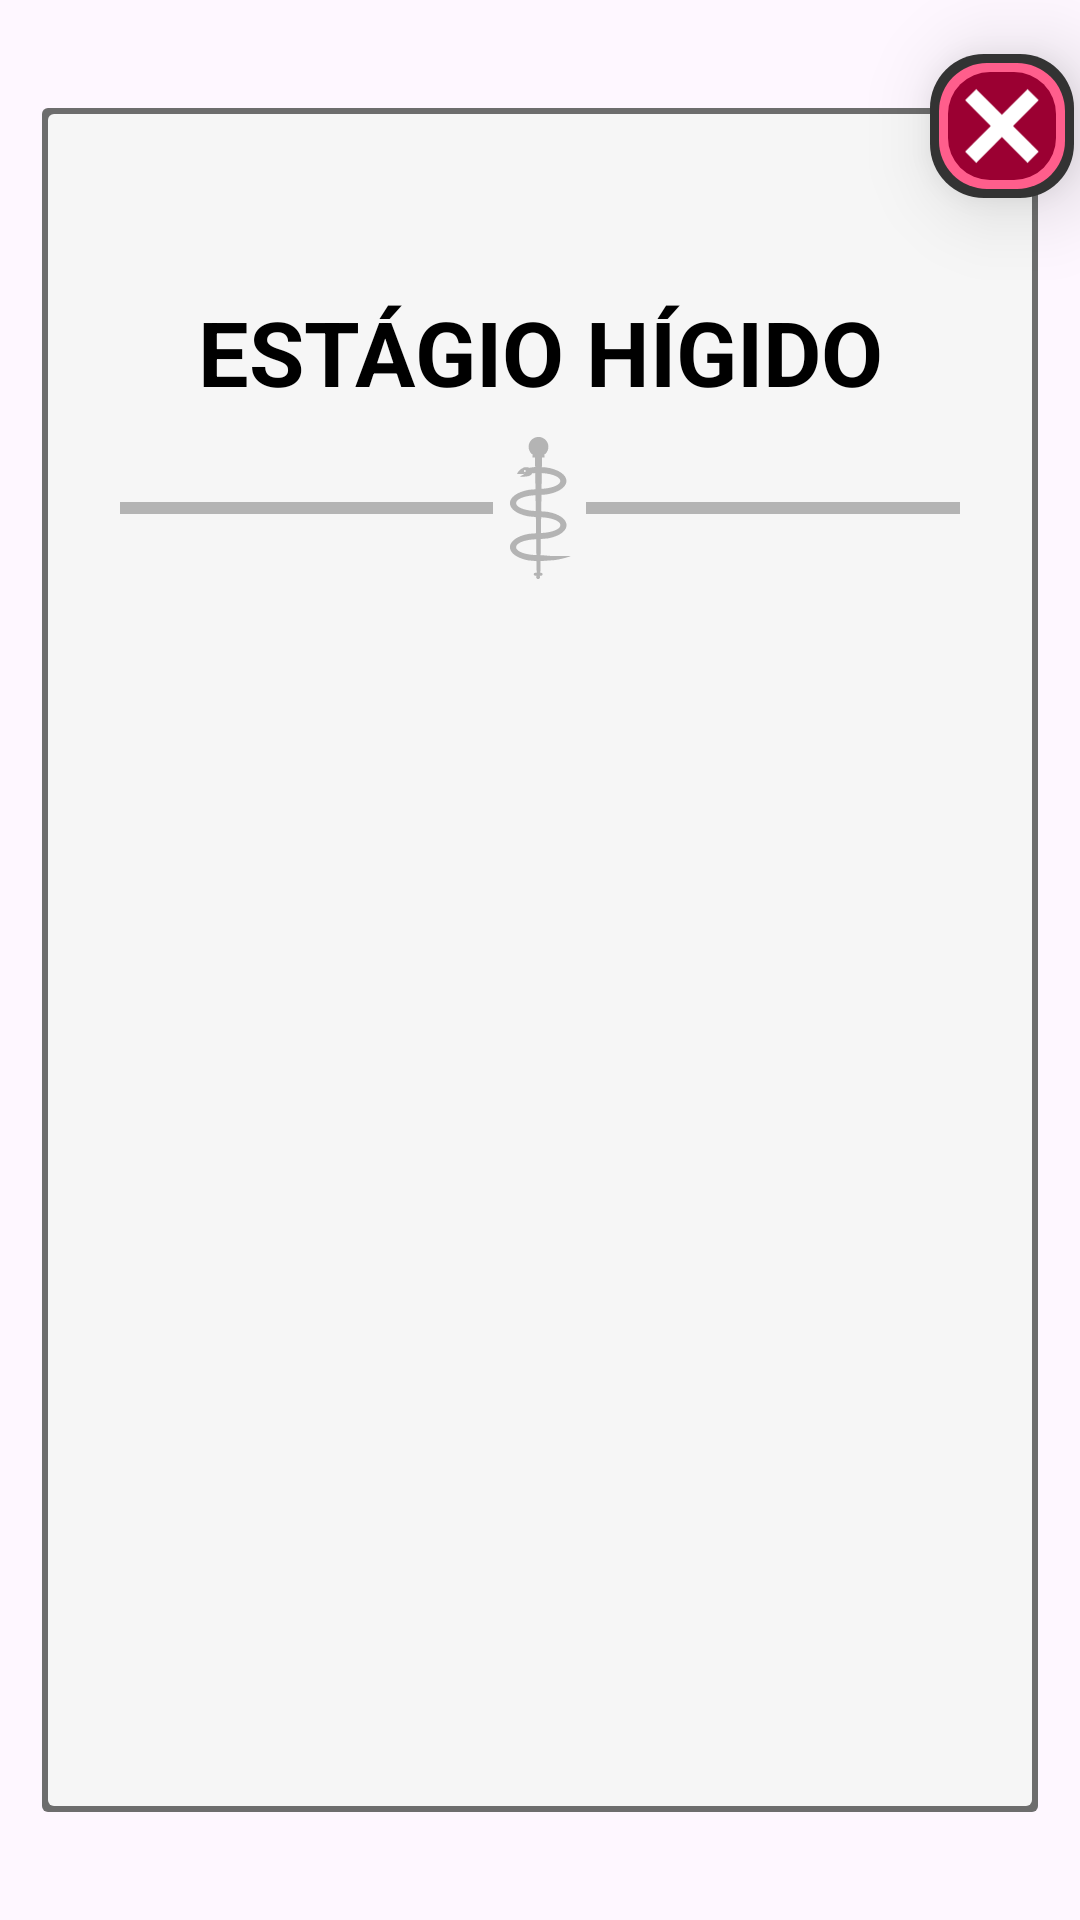

Android layout source for this screen:
<!-- AndroidManifest.xml: application theme Theme.ToothDecayStudyApp -->
<!-- res/layout/content_paper_layout.xml -->
<?xml version="1.0" encoding="utf-8"?>
<androidx.constraintlayout.widget.ConstraintLayout xmlns:android="http://schemas.android.com/apk/res/android"
    android:layout_width="match_parent"
    android:layout_height="match_parent"
    xmlns:app="http://schemas.android.com/apk/res-auto"
    android:elevation="0dp"
    android:paddingHorizontal="6dp"
    android:paddingVertical="36dp"
    android:clipChildren="false"
    android:clipToPadding="false">


    >


    <ImageView
        android:id="@+id/close_button"
        android:layout_width="48dp"
        android:layout_height="48dp"
        android:layout_above="@id/view"
        android:layout_alignParentEnd="true"
        android:background="@drawable/cancel_button"
        android:elevation="16dp"
        android:translationY="-18dp"
        android:translationX="4dp"
        android:padding="8dp"
        android:layout_alignParentTop="true"
        android:src="@drawable/x_close_icon"
        app:layout_constraintEnd_toEndOf="parent"
        app:layout_constraintTop_toTopOf="parent"/>

    <RelativeLayout
        android:id="@+id/view"
        android:layout_width="match_parent"
        android:layout_height="match_parent"
        android:layout_alignParentStart="true"
        android:layout_alignParentTop="true"
        android:layout_alignParentEnd="true"
        android:layout_alignParentBottom="true"
        android:layout_marginHorizontal="8dp"

        app:layout_constraintEnd_toEndOf="parent"
        app:layout_constraintTop_toTopOf="parent"
        app:layout_constraintStart_toStartOf="parent"


        android:background="@drawable/paper_card"
        android:clipChildren="true"
        android:clipToPadding="false"
        android:paddingTop="30dp">

        <ScrollView
            android:layout_width="match_parent"
            android:layout_height="match_parent"
            android:layout_marginHorizontal="10dp"
            android:overScrollMode="never"
            android:paddingTop="3dp"
            android:paddingBottom="3dp">

            <LinearLayout
                android:id="@+id/layoutToText"
                android:layout_width="match_parent"
                android:orientation="vertical"
                android:layout_height="wrap_content">

                <TextView
                    android:id="@+id/title"
                    android:layout_width="match_parent"
                    android:layout_height="wrap_content"
                    android:text="ESTÁGIO HÍGIDO"
                    android:textStyle="bold"
                    android:layout_marginTop="20dp"
                    android:gravity="center"
                    android:paddingVertical="8dp"
                    android:paddingHorizontal="16dp"
                    android:textColor="@color/black"
                    android:textSize="30sp"/>

                <LinearLayout
                    android:layout_width="match_parent"
                    android:layout_height="48dp"
                    android:orientation="horizontal"

                    android:weightSum="9"
                    android:paddingHorizontal="16dp"
                    android:layout_below="@+id/title"
                    android:layout_weight="2" >

                    <View
                        android:layout_width="0dp"
                        android:layout_height="4dp"
                        android:background="#B4B4B4"
                        android:layout_weight="4"
                        android:layout_gravity="center_vertical"/>

                    <ImageView
                        android:layout_width="0dp"
                        android:layout_height="match_parent"
                        android:layout_weight="1"
                        android:src="@drawable/odonto_symbol_gray"/>

                    <View
                        android:layout_width="0dp"
                        android:layout_height="4dp"
                        android:background="#B4B4B4"
                        android:layout_weight="4"
                        android:layout_gravity="center_vertical"/>


                </LinearLayout>

            </LinearLayout>


        </ScrollView>

    </RelativeLayout>

</androidx.constraintlayout.widget.ConstraintLayout>
<!-- resources referenced by this layout -->
<resources>
  <color name="black">#FF000000</color>
  <!-- drawable cancel_button (drawable) -->
  <?xml version="1.0" encoding="utf-8"?>
  <layer-list xmlns:android="http://schemas.android.com/apk/res/android">
      <item>
          <shape android:shape="rectangle">
              <corners android:radius="18dp" />
              <solid android:color="#333333"/>
          </shape>
      </item>
      <item
          android:bottom="3dp"
          android:left="3dp"
          android:right="3dp"
          android:top="3dp">
          <shape android:shape="rectangle">
              <corners android:radius="16dp"/>
              <solid android:color="#FF5E8C"/>
          </shape>
      </item>
  
  
      <item
          android:bottom="6dp"
          android:left="6dp"
          android:right="6dp"
          android:top="6dp">
          <shape android:shape="rectangle">
              <corners android:radius="14dp"/>
  
              <solid android:color="#9B0032"/>
          </shape>
      </item>
  
  </layer-list>
  <!-- drawable odonto_symbol_gray: vector/xml drawable (drawable, 3031 chars, omitted) -->
  <!-- drawable paper_card (drawable) -->
  <?xml version="1.0" encoding="utf-8"?>
  <layer-list xmlns:android="http://schemas.android.com/apk/res/android">
      <item>
          <shape android:shape="rectangle">
              <corners android:radius="2dp" />
              <solid android:color="#6D6D6D"/>
          </shape>
      </item>
      <item
          android:bottom="2dp"
          android:left="2dp"
          android:right="2dp"
          android:top="2dp">
          <shape android:shape="rectangle">
              <corners android:radius="2dp"/>
              <solid android:color="#F6F6F6"/>
          </shape>
      </item>
  
  
  
  
  </layer-list>
  <!-- drawable x_close_icon (drawable) -->
  <vector xmlns:android="http://schemas.android.com/apk/res/android" android:height="47.582607dp" android:viewportHeight="114" android:viewportWidth="115" android:width="48dp">
        
      <path android:fillColor="#FFFFFF" android:fillType="evenOdd" android:pathData="M26.67,12.77 L57.4,43.51 88.14,12.77 101.5,26.13 70.76,56.87 101.5,87.6 88.14,100.97 57.4,70.23 26.67,100.97 13.3,87.6 44.04,56.87 13.3,26.13Z"/>
      
  </vector>
  <style name="Theme.ToothDecayStudyApp" parent="Base.Theme.ToothDecayStudyApp" />
  <style name="Base.Theme.ToothDecayStudyApp" parent="Theme.Material3.DayNight.NoActionBar">
          
          
      </style>
</resources>
